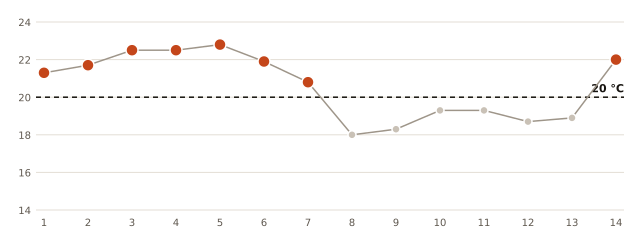

The file beside this chart, header and first rows:
fecha, minima_C
2026-10-01, 21.3
2026-10-02, 21.7
2026-10-03, 22.5
2026-10-04, 22.5
2026-10-05, 22.8
2026-10-06, 21.9
2026-10-07, 20.8
2026-10-08, 18.0
2026-10-09, 18.3
2026-10-10, 19.3
2026-10-11, 19.3
2026-10-12, 18.7
2026-10-13, 18.9
2026-10-14, 22.0
